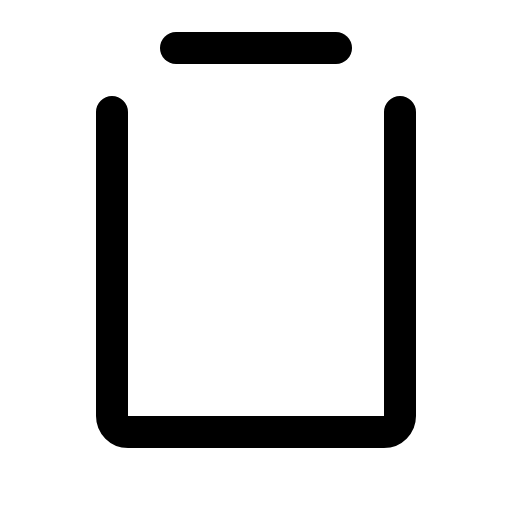
t = 0.00 s
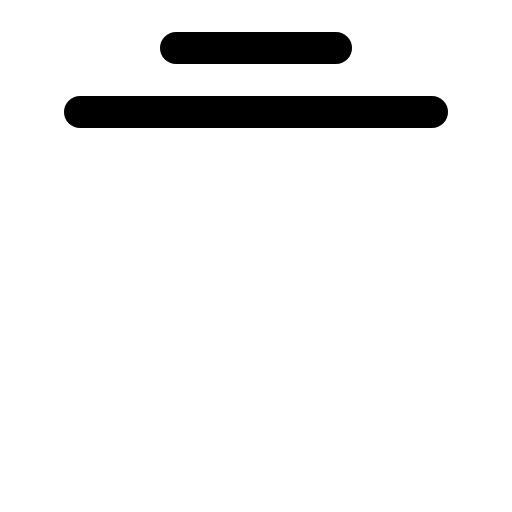
t = 0.60 s
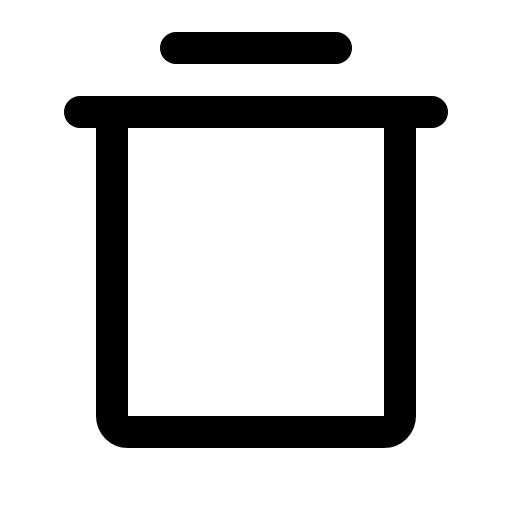
t = 0.98 s
t = 1.35 s: frame unchanged from t = 0.98 s, image omitted
t = 1.73 s: frame unchanged from t = 0.98 s, image omitted

The animated SVG that drew these frames (rendered in a browser with its animation timeline set to each time). Animation: 1 CSS @keyframes rule; one cycle of 2.10 s, repeats indefinitely.

<svg xmlns="http://www.w3.org/2000/svg" viewBox="0 0 256 256">
  <style>
    .draw-line {
      stroke-dasharray: 2000;
      stroke-dashoffset: 0;
    }
    svg:hover .draw-line {
      animation: phosphor-draw-in 1.5s ease-in-out infinite alternate;
    }
    @keyframes phosphor-draw-in {
      0%   { stroke-dashoffset: 2000; }
      100% { stroke-dashoffset: 0; }
    }
  </style><rect width="256" height="256" fill="none"/><line x1="216" y1="56" x2="40" y2="56" fill="none" stroke="currentColor" stroke-linecap="round" stroke-linejoin="round" stroke-width="16" class="draw-line" pathLength="1" style="animation-delay: 0s"/><line x1="88" y1="24" x2="168" y2="24" fill="none" stroke="currentColor" stroke-linecap="round" stroke-linejoin="round" stroke-width="16" class="draw-line" pathLength="1" style="animation-delay: 0.3s"/><path d="M200,56V208a8,8,0,0,1-8,8H64a8,8,0,0,1-8-8V56" fill="none" stroke="currentColor" stroke-linecap="round" stroke-linejoin="round" stroke-width="16" class="draw-line" pathLength="1" style="animation-delay: 0.6s"/></svg>
